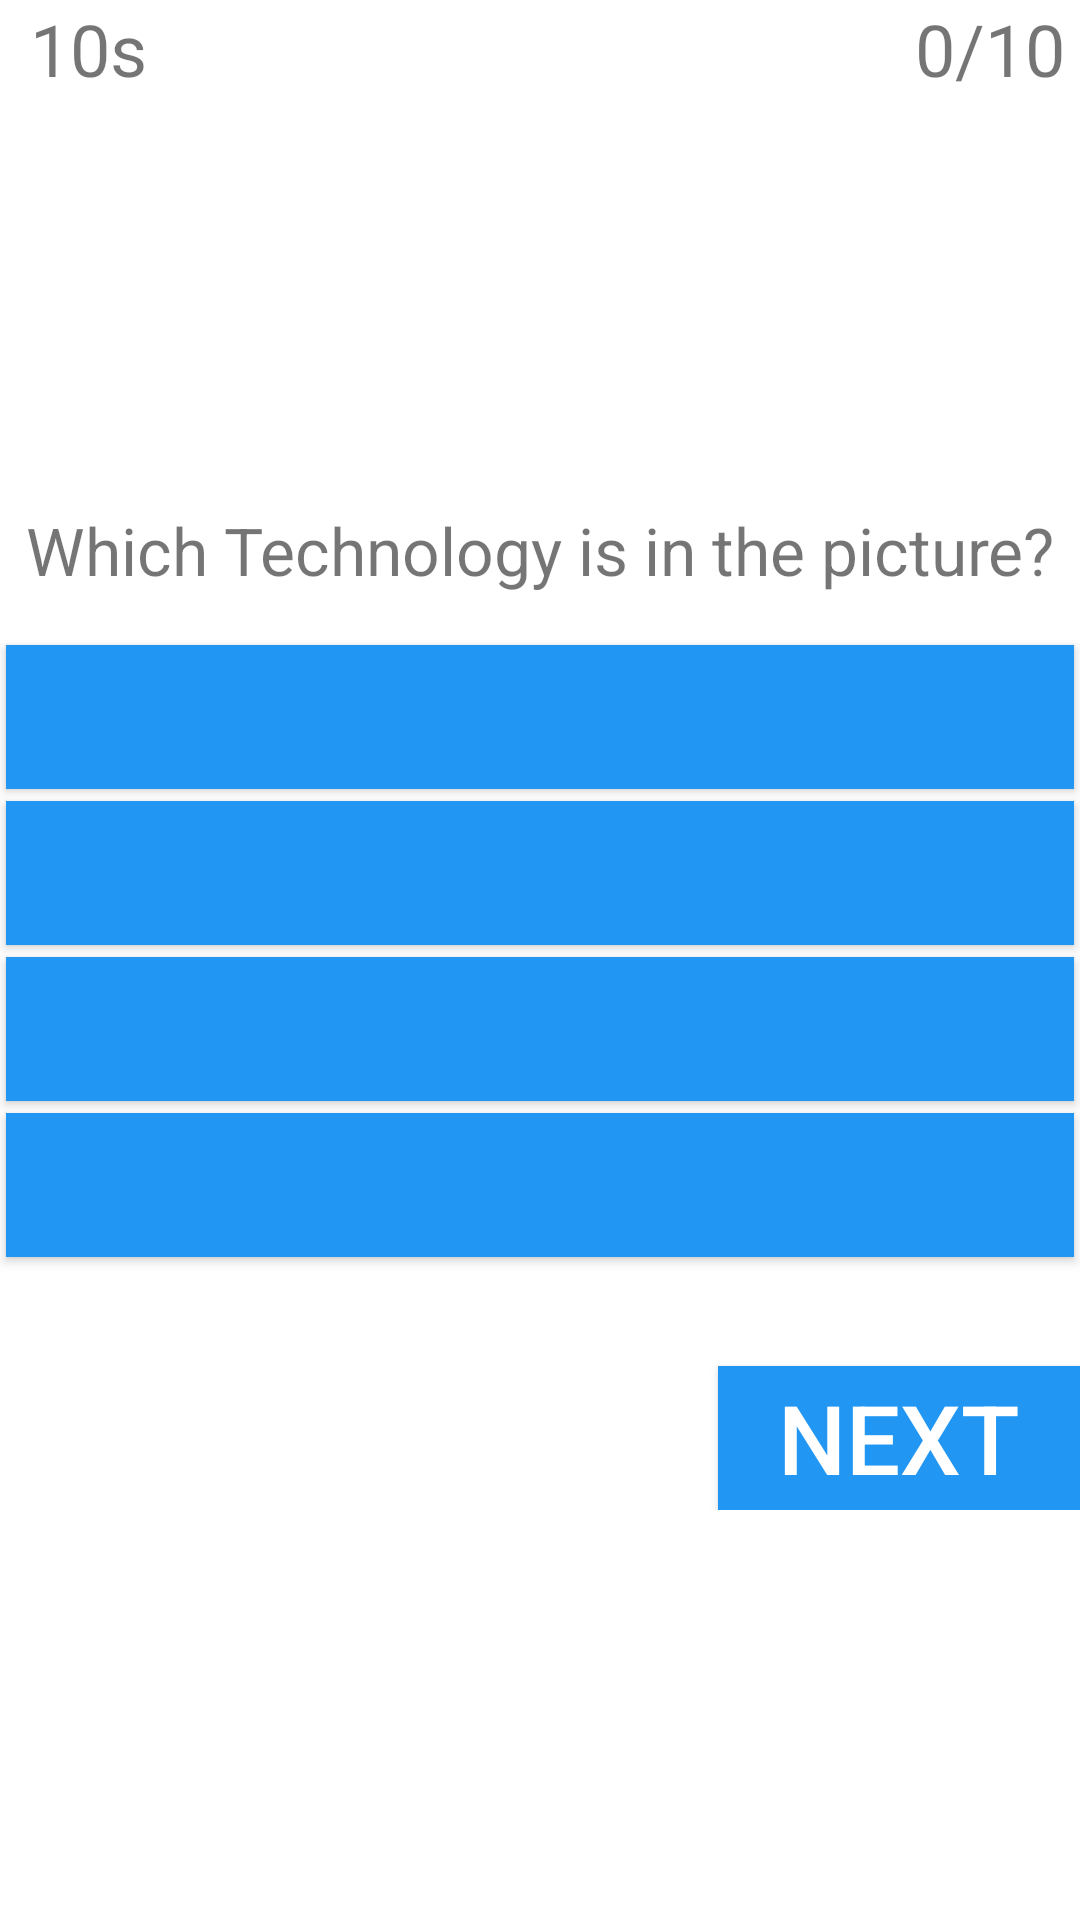

Write the Android layout XML for this screen, with the resource values it uses.
<!-- AndroidManifest.xml: application theme Theme.MyApplication -->
<!-- res/layout/activity_main3.xml -->
<?xml version="1.0" encoding="utf-8"?>
<LinearLayout xmlns:android="http://schemas.android.com/apk/res/android"
    xmlns:app="http://schemas.android.com/apk/res-auto"
    xmlns:tools="http://schemas.android.com/tools"
    android:layout_width="match_parent"
    android:layout_height="match_parent"
    android:orientation="vertical"
    tools:context=".MainActivity3"
    android:layout_margin="50px">


    <LinearLayout
        android:layout_width="match_parent"
        android:layout_height="wrap_content"
        android:orientation="horizontal">
        <LinearLayout
            android:layout_width="wrap_content"
            android:layout_height="wrap_content"
            android:orientation="horizontal">
            <ImageView
                android:layout_width="wrap_content"
                android:layout_height="wrap_content"
                android:layout_marginLeft="5dp"
                app:srcCompat="@drawable/stopwatch" />
            <TextView
                android:layout_width="wrap_content"
                android:layout_height="wrap_content"
                android:id="@+id/tvTimer"
                android:layout_marginLeft="5dp"
                android:text="10s"
                android:textSize="24sp" />
        </LinearLayout>
        <LinearLayout
            android:layout_width="match_parent"
            android:layout_height="wrap_content"
            android:gravity="right"
            android:orientation="horizontal">
            <ImageView
                android:layout_width="wrap_content"
                android:layout_height="wrap_content"
                app:srcCompat="@drawable/star" />
            <TextView
                android:layout_width="wrap_content"
                android:layout_height="wrap_content"
                android:id="@+id/tvPoints"
                android:layout_marginLeft="5dp"
                android:layout_marginRight="5dp"
                android:text="0/10"
                android:textSize="24sp" />
        </LinearLayout>
    </LinearLayout>

    <LinearLayout
        android:layout_width="match_parent"
        android:layout_height="match_parent"
        android:gravity="center"
        android:orientation="vertical">

        <TextView
            android:layout_width="match_parent"
            android:layout_height="wrap_content"
            android:layout_marginBottom="5dp"
            android:gravity="center"
            android:text="Which Technology is in the picture?"
            android:textSize="22sp" />

        <LinearLayout
            android:layout_width="match_parent"
            android:layout_height="wrap_content"
            android:gravity="center"
            android:orientation="vertical">
            <ImageView
                android:layout_width="match_parent"
                android:layout_height="wrap_content"
                android:id="@+id/ivShowImage"
                android:layout_margin="5dp"
                tools:srcCompat="@drawable/android" />
            <Button
                android:layout_width="match_parent"
                android:layout_height="wrap_content"
                android:id="@+id/btn1"
                android:onClick="answerSelected"
                android:textSize="32sp"
                android:textColor="@android:color/white"
                android:background="#2196f3"
                app:backgroundTint="@null"
                android:layout_margin="2dp" />
            <Button
                android:layout_width="match_parent"
                android:layout_height="wrap_content"
                android:id="@+id/btn2"
                android:onClick="answerSelected"
                android:textSize="32sp"
                android:textColor="@android:color/white"
                android:background="#2196f3"
                app:backgroundTint="@null"
                android:layout_margin="2dp" />
            <Button
                android:layout_width="match_parent"
                android:layout_height="wrap_content"
                android:id="@+id/btn3"
                android:onClick="answerSelected"
                android:textSize="32sp"
                android:textColor="@android:color/white"
                android:background="#2196f3"
                app:backgroundTint="@null"
                android:layout_margin="2dp" />
            <Button
                android:layout_width="match_parent"
                android:layout_height="wrap_content"
                android:id="@+id/btn4"
                android:onClick="answerSelected"
                android:textSize="32sp"
                android:textColor="@android:color/white"
                android:background="#2196f3"
                app:backgroundTint="@null"
                android:layout_margin="2dp" />
            <TextView
                android:layout_width="match_parent"
                android:layout_height="wrap_content"
                android:id="@+id/tvResult"
                android:layout_margin="5dp"
                android:gravity="center"
                android:textSize="18sp" />
            <Button
                android:layout_width="wrap_content"
                android:layout_height="wrap_content"
                android:layout_gravity="right"
                android:onClick="nextQuestion"
                android:paddingLeft="20dp"
                android:paddingRight="20dp"
                android:text="Next"
                android:textSize="32sp"
                android:textColor="@android:color/white"
                android:background="#2196f3"
                app:backgroundTint="@null" />
        </LinearLayout>
    </LinearLayout>



</LinearLayout>
<!-- resources referenced by this layout -->
<resources>
  <style name="Theme.MyApplication" parent="Theme.MaterialComponents.DayNight.DarkActionBar">
          
          <item name="colorPrimary">@color/green1</item>
          <item name="colorPrimaryVariant">@color/green2</item>
          <item name="colorOnPrimary">@color/white</item>
          
          <item name="colorSecondary">@color/teal_200</item>
          <item name="colorSecondaryVariant">@color/teal_700</item>
          <item name="colorOnSecondary">@color/black</item>
          
          <item name="android:statusBarColor">?attr/colorPrimaryVariant</item>
          
      </style>
  <color name="green1">#056309</color>
  <color name="green2">#27BC2D</color>
  <color name="white">#FFFFFFFF</color>
  <color name="teal_200">#FF03DAC5</color>
  <color name="teal_700">#FF018786</color>
  <color name="black">#FF000000</color>
</resources>
